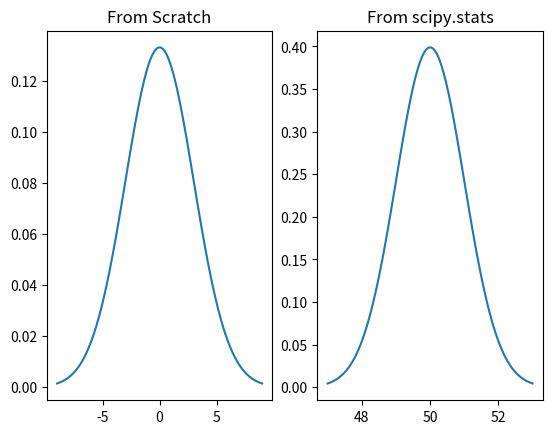

This chart was generated by the following Python code:
import numpy as np
import pandas as pd
import matplotlib.pyplot as plt
import math

#Normal Distribution from scratch
def normal_pdf(x: float,mu:float = 0,sigma:float=1) ->float:
    return (1/(math.sqrt(2*math.pi)*sigma))*math.exp(-((x-mu)**2)/(2*sigma**2))

mu = 0
sigma = 3

plt.subplot(1,2,1)
xs = np.linspace(mu-3*sigma,mu+3*sigma,100)
plt.plot(xs,[normal_pdf(x,mu,sigma) for x in xs],'-')
plt.title("From Scratch")

#Normal Distribution from scipy.stats
import scipy.stats as stats

mu = 50
sigma = 1

plt.subplot(1,2,2)
xs = np.linspace(mu-3*sigma,mu+3*sigma,100)
plt.plot(xs,stats.norm.pdf(xs,mu,sigma))
plt.title('From scipy.stats')
plt.show()